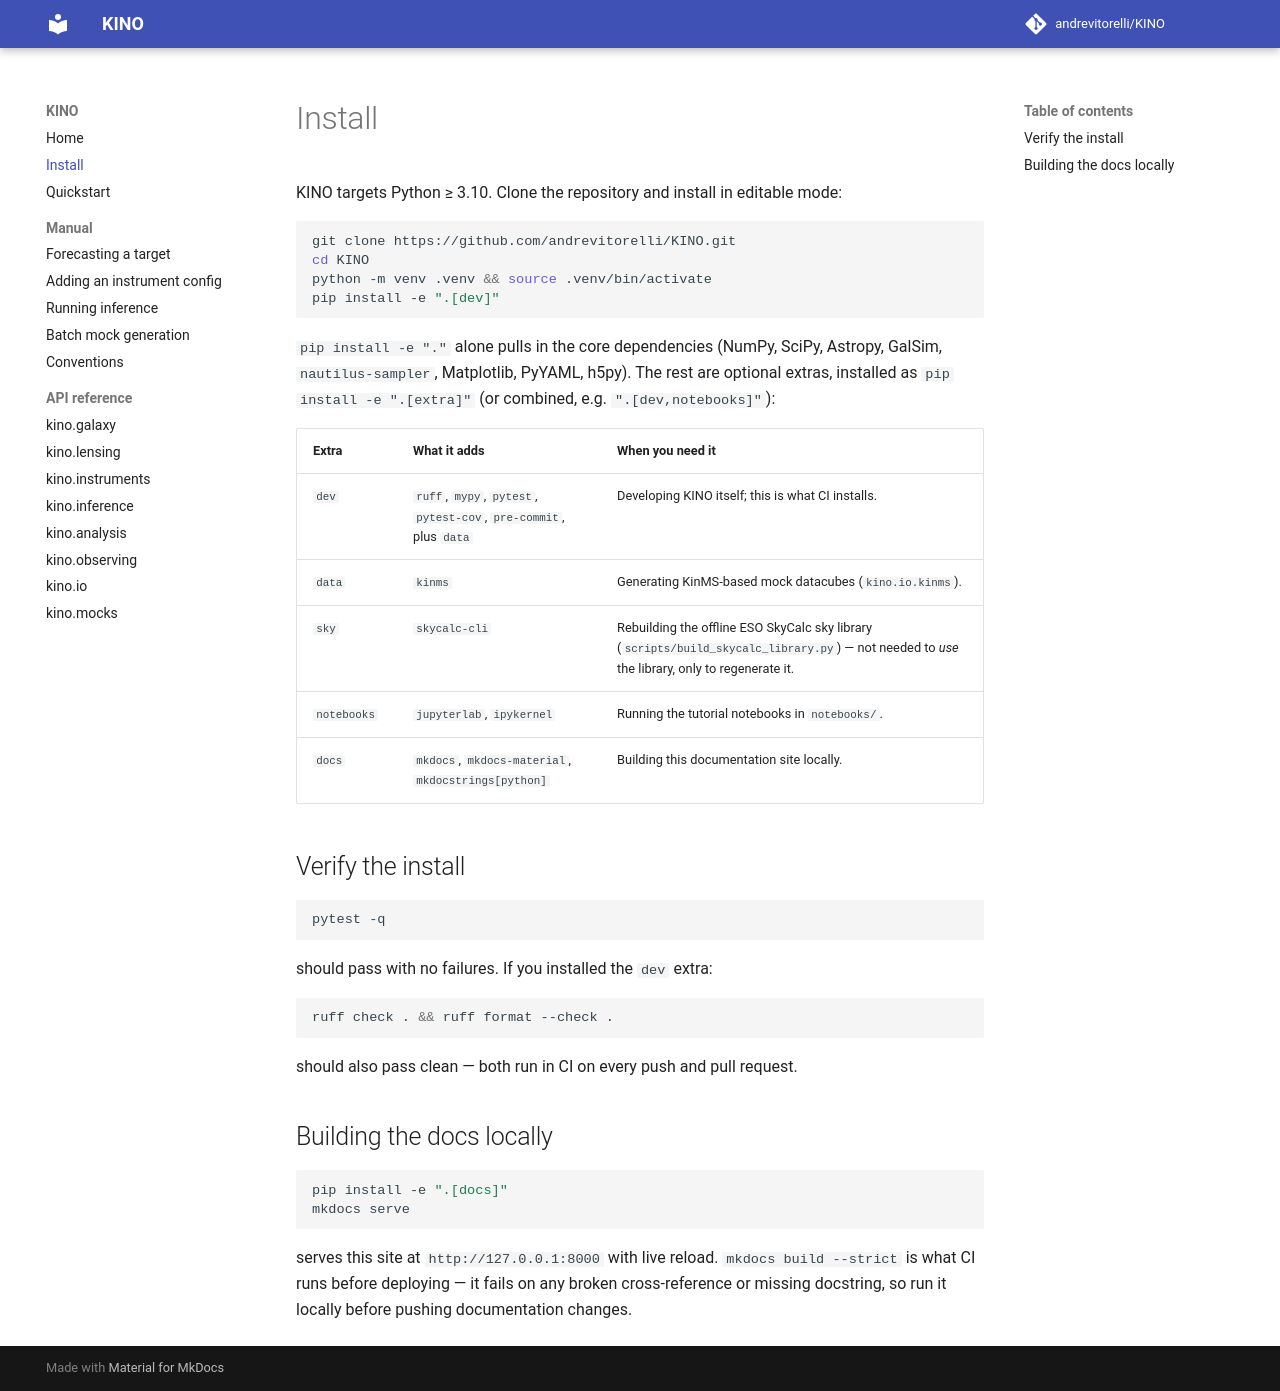

repository: andrevitorelli/KINO · page: install/index.html · generator: mkdocs

# Install

KINO targets Python ≥ 3.10. Clone the repository and install in editable
mode:

```bash
git clone https://github.com/andrevitorelli/KINO.git
cd KINO
python -m venv .venv && source .venv/bin/activate
pip install -e ".[dev]"
```

`pip install -e "."` alone pulls in the core dependencies (NumPy, SciPy,
Astropy, GalSim, `nautilus-sampler`, Matplotlib, PyYAML, h5py). The rest are
optional extras, installed as `pip install -e ".[extra]"` (or combined,
e.g. `".[dev,notebooks]"`):

| Extra | What it adds | When you need it |
|---|---|---|
| `dev` | `ruff`, `mypy`, `pytest`, `pytest-cov`, `pre-commit`, plus `data` | Developing KINO itself; this is what CI installs. |
| `data` | `kinms` | Generating KinMS-based mock datacubes (`kino.io.kinms`). |
| `sky` | `skycalc-cli` | Rebuilding the offline ESO SkyCalc sky library (`scripts/build_skycalc_library.py`) — not needed to *use* the library, only to regenerate it. |
| `notebooks` | `jupyterlab`, `ipykernel` | Running the tutorial notebooks in `notebooks/`. |
| `docs` | `mkdocs`, `mkdocs-material`, `mkdocstrings[python]` | Building this documentation site locally. |

## Verify the install

```bash
pytest -q
```

should pass with no failures. If you installed the `dev` extra:

```bash
ruff check . && ruff format --check .
```

should also pass clean — both run in CI on every push and pull request.

## Building the docs locally

```bash
pip install -e ".[docs]"
mkdocs serve
```

serves this site at `http://127.0.0.1:8000` with live reload. `mkdocs build
--strict` is what CI runs before deploying — it fails on any broken
cross-reference or missing docstring, so run it locally before pushing
documentation changes.
